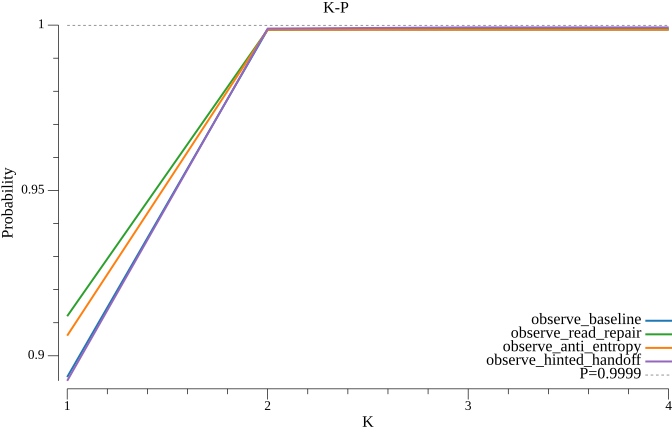

Values plotted in this chart, from the file beside it:
k, observe_baseline, observe_read_repair, observe_anti_entropy, observe_hinted_handoff
1, 0.8936, 0.912, 0.9061, 0.8924
2, 0.9986, 0.9986, 0.9986, 0.9989
3, 0.9986, 0.999, 0.9986, 0.9993
4, 0.9986, 0.999, 0.9986, 0.9993
